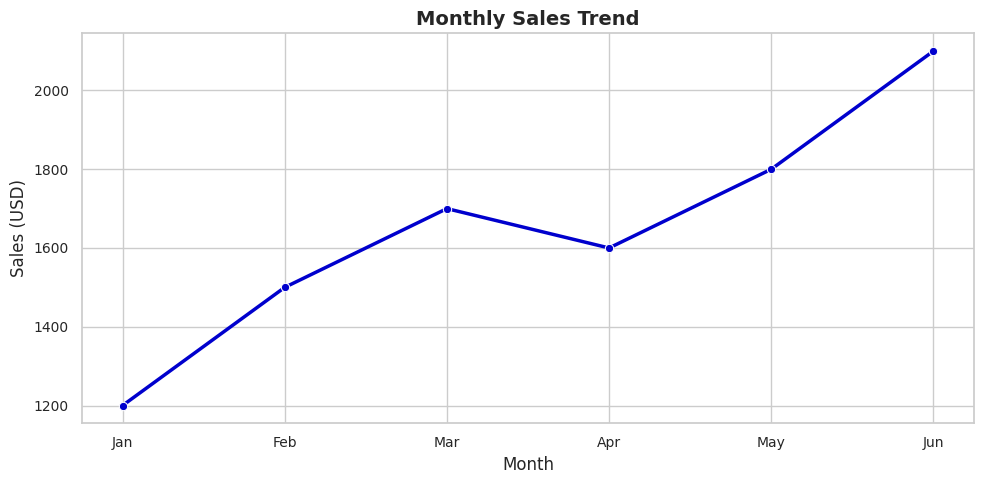
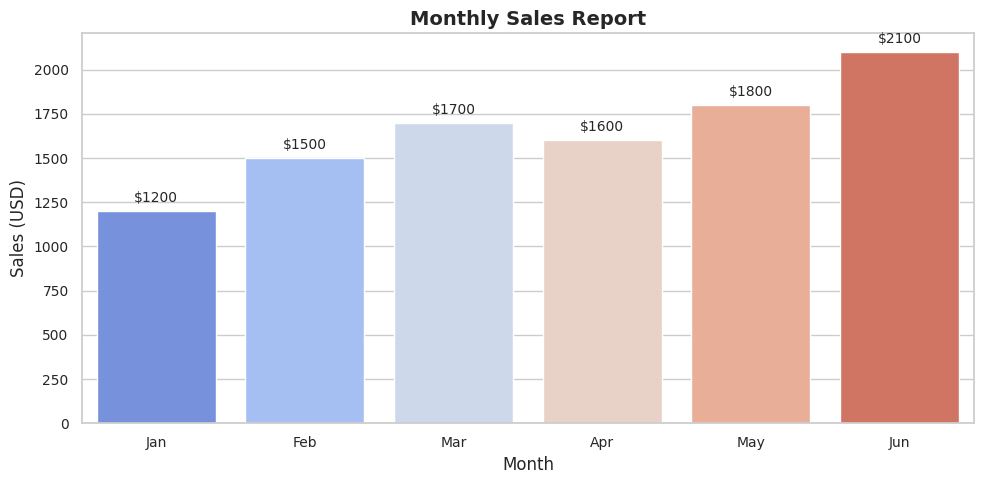

These charts were generated, in order, by the following Python code:
import matplotlib.pyplot as plt
import seaborn as sns
import pandas as pd

data = {
    "Month": ["Jan", "Feb", "Mar", "Apr", "May", "Jun"],
    "Sales": [1200, 1500, 1700, 1600, 1800, 2100]
}
df = pd.DataFrame(data)

sns.set_theme(style="whitegrid")

plt.figure(figsize=(10, 5))
sns.lineplot(data=df, x="Month", y="Sales", marker="o", linewidth=2.5, color="mediumblue")
plt.title("Monthly Sales Trend", fontsize=14, weight="bold")
plt.xlabel("Month", fontsize=12)
plt.ylabel("Sales (USD)", fontsize=12)
plt.xticks(fontsize=10)
plt.yticks(fontsize=10)
plt.tight_layout()
plt.show()

plt.figure(figsize=(10, 5))
sns.barplot(data=df, x="Month", y="Sales", palette="coolwarm")
plt.title("Monthly Sales Report", fontsize=14, weight="bold")
plt.xlabel("Month", fontsize=12)
plt.ylabel("Sales (USD)", fontsize=12)
for index, value in enumerate(df["Sales"]):
    plt.text(index, value + 50, f"${value}", ha='center', fontsize=10)
plt.xticks(fontsize=10)
plt.yticks(fontsize=10)
plt.tight_layout()
plt.show()

